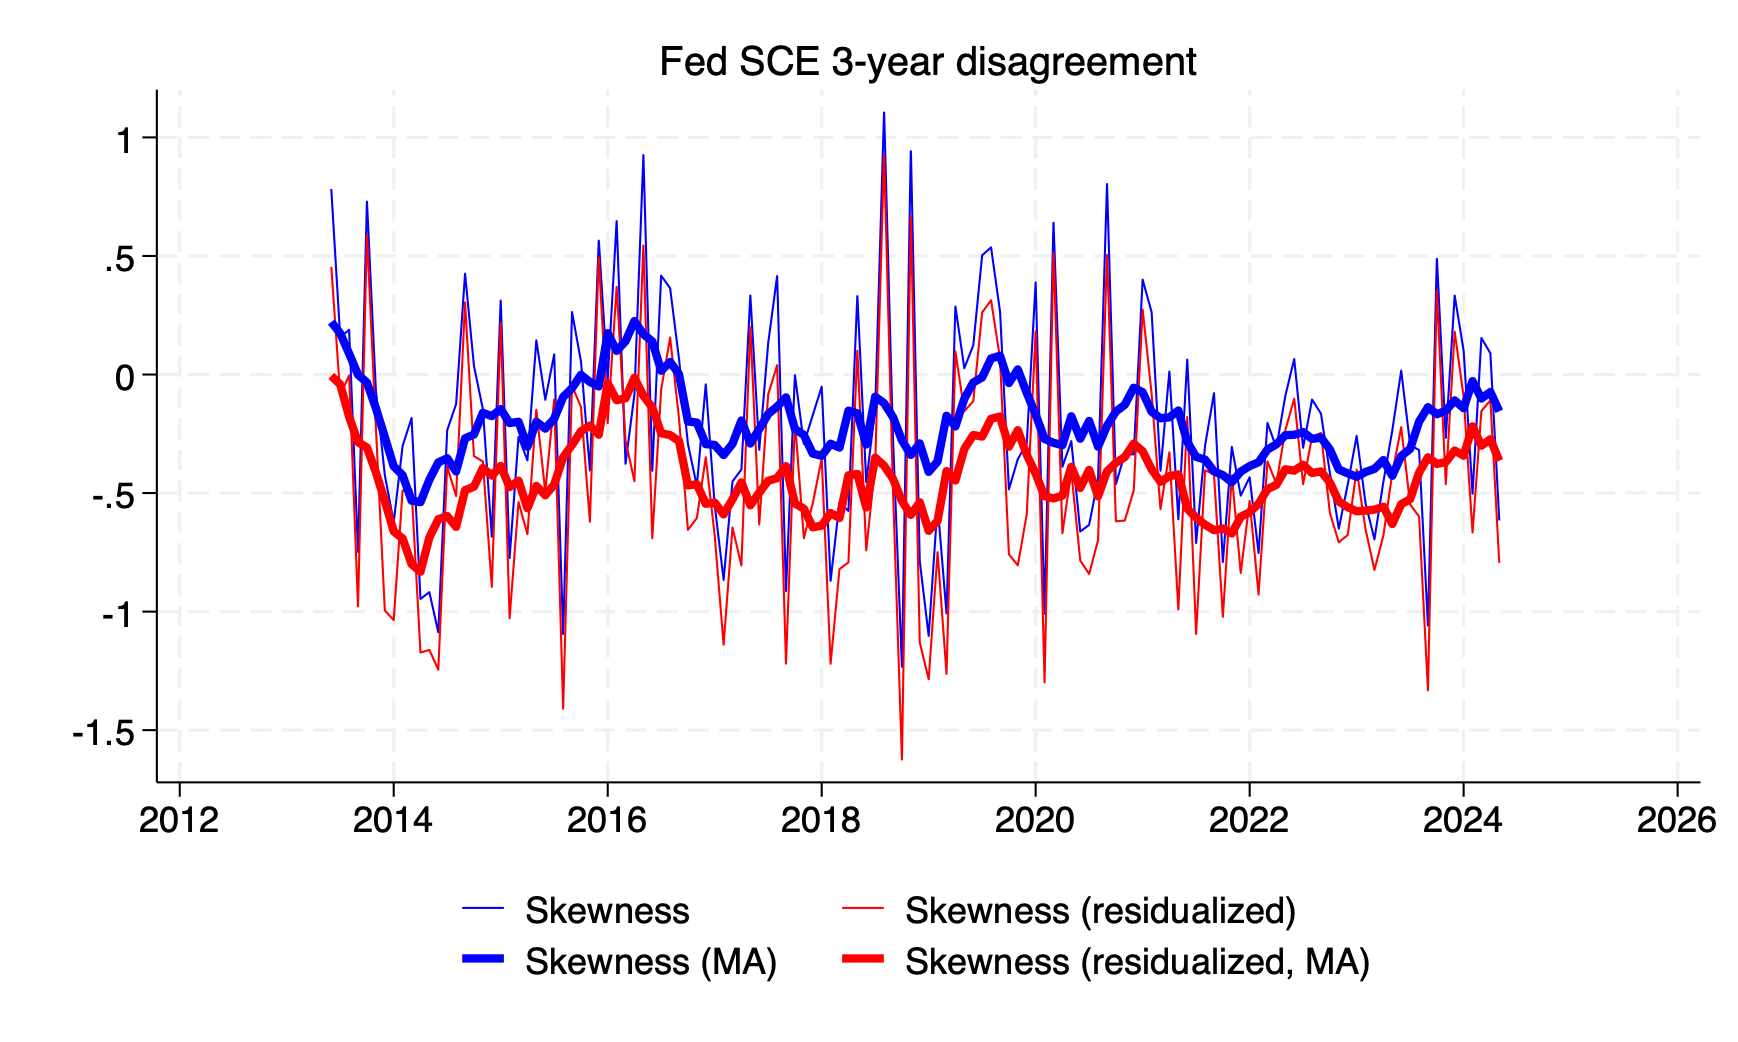

The file beside this chart, header and first rows:
date, skew_lt_sce, skew_resid_lt_sce, skew_lt_sce_ma, skew_resid_lt_sce_ma
2013m1, , , , 
2013m2, , , , 
2013m3, , , , 
2013m4, , , , 
2013m5, , , , 
2013m6, 0.7827, 0.454, 0.2219, -0.005392
2013m7, 0.1569, -0.08699, 0.1738, -0.04208
2013m8, 0.189, -0.004108, 0.08836, -0.1782
2013m9, -0.7481, -0.9777, -0.0006204, -0.2854
2013m10, 0.729, 0.5878, -0.03402, -0.3081
2013m11, -0.06678, -0.2255, -0.1414, -0.4123
2013m12, -0.4242, -0.9949, -0.264, -0.533
2014m1, -0.6235, -1.036, -0.387, -0.6616
2014m2, -0.3012, -0.4896, -0.4246, -0.6913
2014m3, -0.1837, -0.4846, -0.5317, -0.7997
2014m4, -0.9467, -1.173, -0.5382, -0.8316
2014m5, -0.9177, -1.161, -0.4438, -0.6872
2014m6, -1.087, -1.245, -0.3705, -0.6104
2014m7, -0.2349, -0.3878, -0.3532, -0.5967
2014m8, -0.1246, -0.5127, -0.4088, -0.6424
2014m9, 0.4252, 0.3041, -0.2689, -0.4879
2014m10, 0.03655, -0.3441, -0.253, -0.4731
2014m11, -0.1457, -0.3667, -0.1614, -0.3946
2014m12, -0.684, -0.8955, -0.1755, -0.4263
2015m1, 0.312, 0.2173, -0.1457, -0.3859
2015m2, -0.7741, -1.028, -0.2047, -0.4747
2015m3, -0.2628, -0.5382, -0.1994, -0.4481
2015m4, -0.362, -0.6734, -0.3048, -0.564
2015m5, 0.1439, -0.1484, -0.1995, -0.4697
2015m6, -0.1065, -0.4951, -0.228, -0.509
2015m7, 0.08473, -0.1049, -0.1869, -0.4637
2015m8, -1.094, -1.409, -0.09496, -0.349
2015m9, 0.2635, -0.04715, -0.05718, -0.2969
2015m10, 0.05579, -0.1363, -0.001269, -0.2394
2015m11, -0.4046, -0.6205, -0.03123, -0.2154
2015m12, 0.5648, 0.494, -0.05002, -0.2537
2016m1, -0.02194, -0.2046, 0.1744, -0.03658
2016m2, 0.6471, 0.3691, 0.1, -0.108
2016m3, -0.3761, -0.2785, 0.1402, -0.09993
2016m4, -0.08439, -0.4495, 0.2256, -0.01364
2016m5, 0.9257, 0.5442, 0.1702, -0.08912
2016m6, -0.406, -0.6899, 0.1401, -0.1392
2016m7, 0.4171, -0.06378, 0.01599, -0.2475
2016m8, 0.3643, 0.1561, 0.05315, -0.2553
2016m9, 0.06573, -0.1853, 0.001458, -0.2807
2016m10, -0.2926, -0.6553, -0.1976, -0.4677
2016m11, -0.4698, -0.6055, -0.2026, -0.4627
2016m12, -0.04161, -0.3489, -0.2935, -0.5451
2017m1, -0.5497, -0.678, -0.2969, -0.5402
2017m2, -0.8662, -1.139, -0.3395, -0.5898
2017m3, -0.4508, -0.6452, -0.2922, -0.5263
2017m4, -0.4007, -0.805, -0.1939, -0.4547
2017m5, 0.3333, 0.2001, -0.2907, -0.5514
2017m6, -0.3176, -0.6318, -0.23, -0.4979
2017m7, 0.1331, -0.08389, -0.1662, -0.448
2017m8, 0.4149, 0.03914, -0.1352, -0.4367
2017m9, -0.9128, -1.219, -0.09638, -0.3867
2017m10, -0.002908, -0.1963, -0.2301, -0.5444
2017m11, -0.2926, -0.6905, -0.2548, -0.5654
2017m12, -0.1716, -0.5432, -0.3335, -0.6441
... 86 more rows
